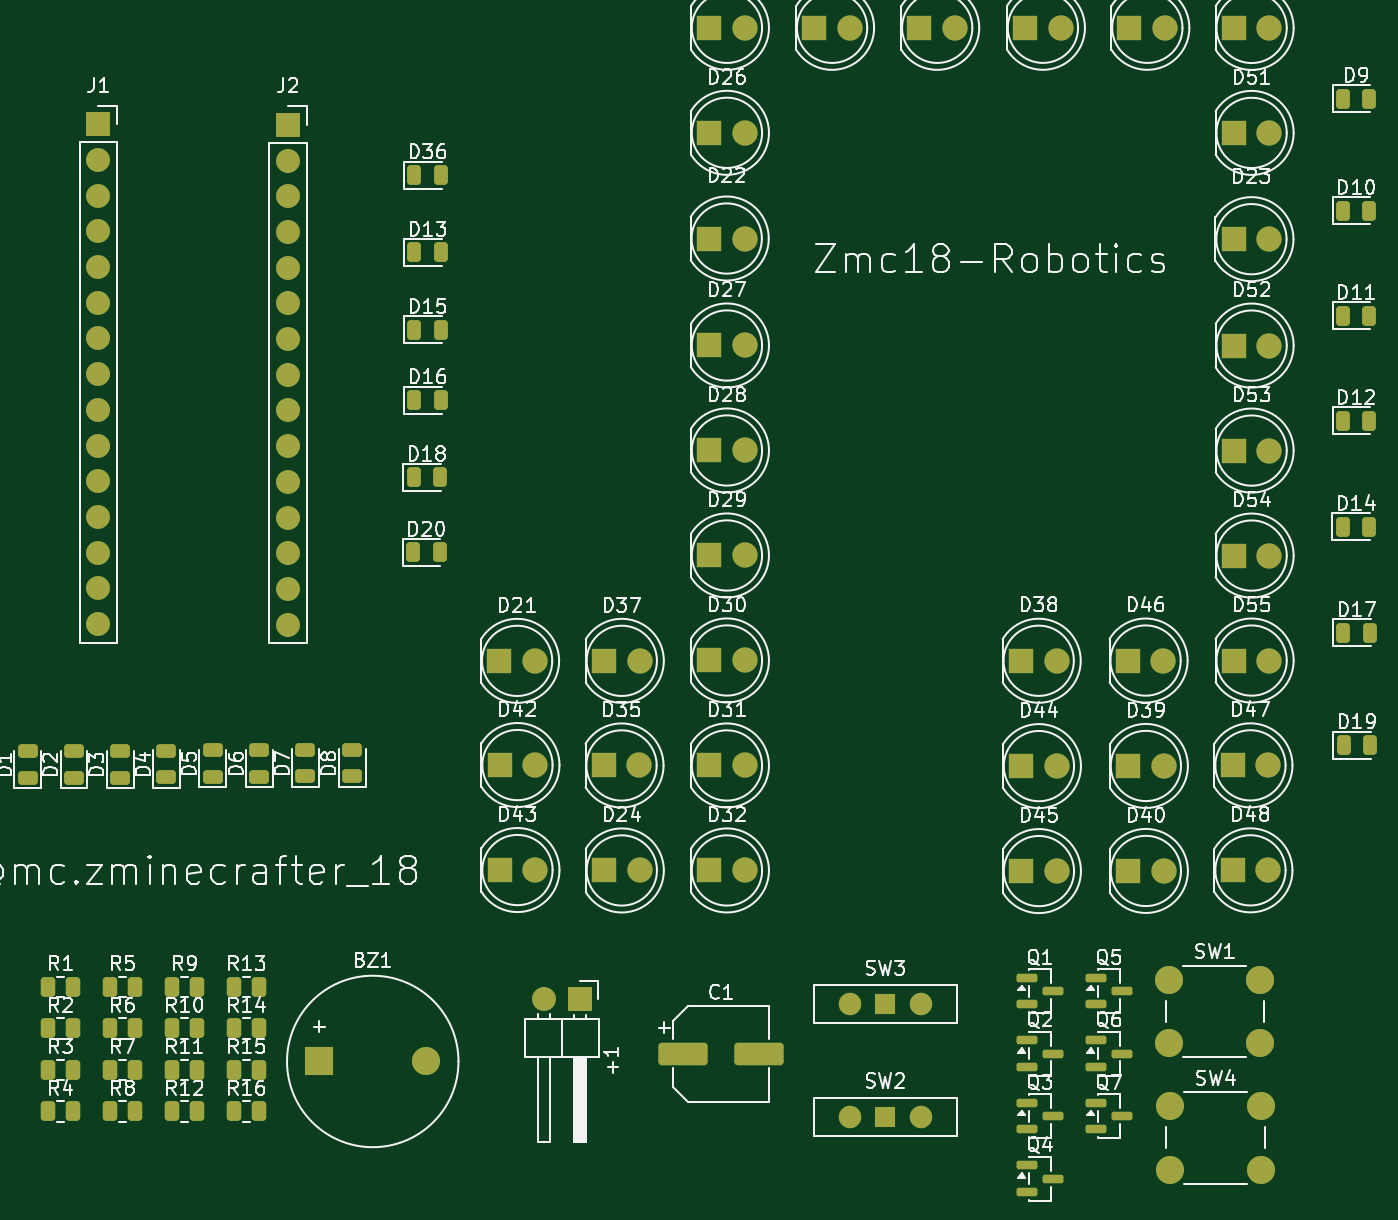
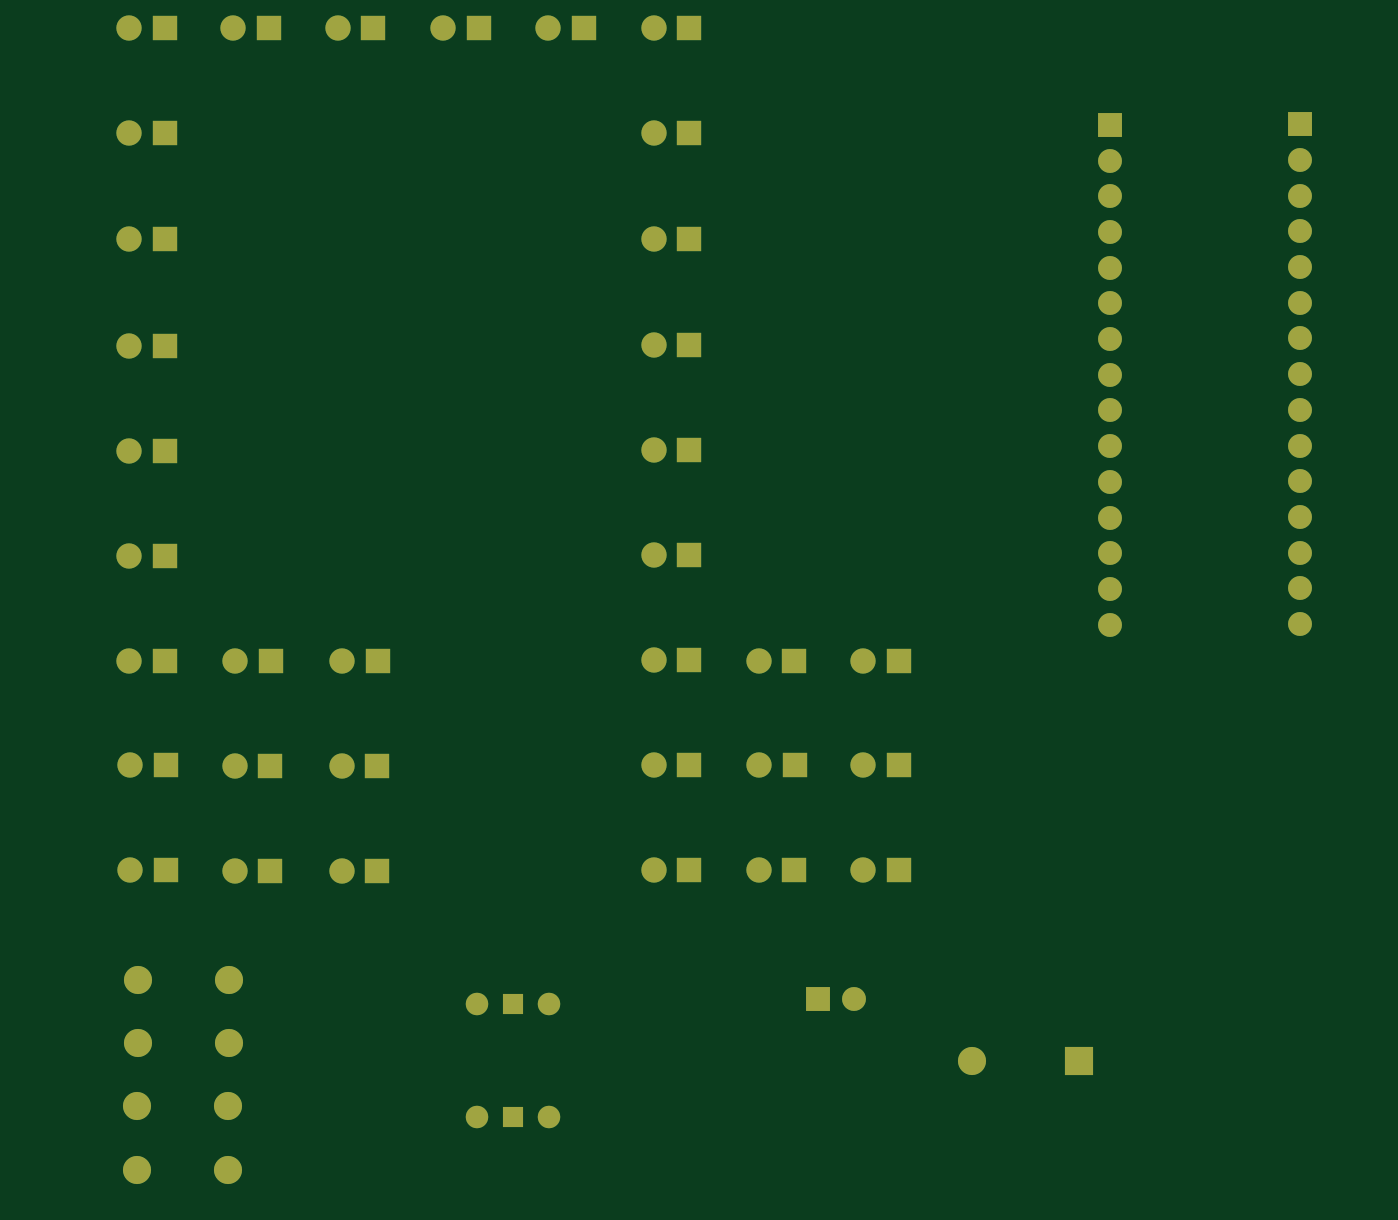
Circuit board: 9 layer files. Board 95.5 x 82.8 mm.
- bottom_copper: Circuit_and_KiCAD-B_Cu.gbr (9620 bytes)
- bottom_mask: Circuit_and_KiCAD-B_Mask.gbr (5051 bytes)
- paste: Circuit_and_KiCAD-B_Paste.gbr (475 bytes)
- bottom_silk: Circuit_and_KiCAD-B_Silkscreen.gbr (476 bytes)
- outline: Circuit_and_KiCAD-Edge_Cuts.gbr (447 bytes)
- top_copper: Circuit_and_KiCAD-F_Cu.gbr (17633 bytes)
- top_mask: Circuit_and_KiCAD-F_Mask.gbr (9835 bytes)
- paste: Circuit_and_KiCAD-F_Paste.gbr (5205 bytes)
- top_silk: Circuit_and_KiCAD-F_Silkscreen.gbr (184974 bytes)

=== bottom_copper: Circuit_and_KiCAD-B_Cu.gbr (9620 bytes, source omitted) ===
=== bottom_mask: Circuit_and_KiCAD-B_Mask.gbr ===
%TF.GenerationSoftware,KiCad,Pcbnew,9.0.6*%
%TF.CreationDate,2026-03-01T19:06:55+07:00*%
%TF.ProjectId,Circuit_and_KiCAD,43697263-7569-4745-9f61-6e645f4b6943,rev?*%
%TF.SameCoordinates,Original*%
%TF.FileFunction,Soldermask,Bot*%
%TF.FilePolarity,Negative*%
%FSLAX46Y46*%
G04 Gerber Fmt 4.6, Leading zero omitted, Abs format (unit mm)*
G04 Created by KiCad (PCBNEW 9.0.6) date 2026-03-01 19:06:55*
%MOMM*%
%LPD*%
G01*
G04 APERTURE LIST*
%ADD10R,1.700000X1.700000*%
%ADD11C,1.700000*%
%ADD12R,1.800000X1.800000*%
%ADD13C,1.800000*%
%ADD14C,2.000000*%
%ADD15R,1.500000X1.500000*%
%ADD16C,1.600000*%
%ADD17R,2.000000X2.000000*%
G04 APERTURE END LIST*
D10*
%TO.C,+1*%
X140275000Y-110615000D03*
D11*
X137735000Y-110615000D03*
%TD*%
D12*
%TO.C,D33*%
X156940000Y-41518316D03*
D13*
X159480000Y-41518316D03*
%TD*%
D14*
%TO.C,SW1*%
X182187500Y-109250000D03*
X188687500Y-109250000D03*
X182187500Y-113750000D03*
X188687500Y-113750000D03*
%TD*%
D12*
%TO.C,D49*%
X179370656Y-41516364D03*
D13*
X181910656Y-41516364D03*
%TD*%
D12*
%TO.C,D51*%
X186790173Y-48994478D03*
D13*
X189330173Y-48994478D03*
%TD*%
D12*
%TO.C,D30*%
X149460000Y-86530000D03*
D13*
X152000000Y-86530000D03*
%TD*%
D12*
%TO.C,D52*%
X186790173Y-64126162D03*
D13*
X189330173Y-64126162D03*
%TD*%
D12*
%TO.C,D28*%
X149460000Y-71590000D03*
D13*
X152000000Y-71590000D03*
%TD*%
D12*
%TO.C,D43*%
X134555327Y-101441270D03*
D13*
X137095327Y-101441270D03*
%TD*%
D12*
%TO.C,D53*%
X186790173Y-71596162D03*
D13*
X189330173Y-71596162D03*
%TD*%
D12*
%TO.C,D50*%
X186790173Y-41524478D03*
D13*
X189330173Y-41524478D03*
%TD*%
D12*
%TO.C,D42*%
X134555327Y-93971270D03*
D13*
X137095327Y-93971270D03*
%TD*%
D12*
%TO.C,D55*%
X186790173Y-86536162D03*
D13*
X189330173Y-86536162D03*
%TD*%
D12*
%TO.C,D44*%
X171657245Y-94044919D03*
D13*
X174197245Y-94044919D03*
%TD*%
D12*
%TO.C,D24*%
X141980000Y-101470000D03*
D13*
X144520000Y-101470000D03*
%TD*%
D14*
%TO.C,SW4*%
X182250000Y-118250000D03*
X188750000Y-118250000D03*
X182250000Y-122750000D03*
X188750000Y-122750000D03*
%TD*%
D12*
%TO.C,D29*%
X149460000Y-79060000D03*
D13*
X152000000Y-79060000D03*
%TD*%
D12*
%TO.C,D27*%
X149460000Y-64120000D03*
D13*
X152000000Y-64120000D03*
%TD*%
D12*
%TO.C,D31*%
X149460000Y-94000000D03*
D13*
X152000000Y-94000000D03*
%TD*%
D12*
%TO.C,D25*%
X149460000Y-41518316D03*
D13*
X152000000Y-41518316D03*
%TD*%
D10*
%TO.C,J2*%
X119500000Y-48420000D03*
D11*
X119500000Y-50960000D03*
X119500000Y-53500000D03*
X119500000Y-56040000D03*
X119500000Y-58580000D03*
X119500000Y-61120000D03*
X119500000Y-63660000D03*
X119500000Y-66200000D03*
X119500000Y-68740000D03*
X119500000Y-71280000D03*
X119500000Y-73820000D03*
X119500000Y-76360000D03*
X119500000Y-78900000D03*
X119500000Y-81440000D03*
X119500000Y-83980000D03*
%TD*%
D12*
%TO.C,D37*%
X141979772Y-86556557D03*
D13*
X144519772Y-86556557D03*
%TD*%
D12*
%TO.C,D41*%
X164420000Y-41518316D03*
D13*
X166960000Y-41518316D03*
%TD*%
D10*
%TO.C,J1*%
X106000000Y-48380000D03*
D11*
X106000000Y-50920000D03*
X106000000Y-53460000D03*
X106000000Y-56000000D03*
X106000000Y-58540000D03*
X106000000Y-61080000D03*
X106000000Y-63620000D03*
X106000000Y-66160000D03*
X106000000Y-68700000D03*
X106000000Y-71240000D03*
X106000000Y-73780000D03*
X106000000Y-76320000D03*
X106000000Y-78860000D03*
X106000000Y-81400000D03*
X106000000Y-83940000D03*
%TD*%
D15*
%TO.C,SW2*%
X162000000Y-119000000D03*
D16*
X159460000Y-119000000D03*
X164540000Y-119000000D03*
%TD*%
D12*
%TO.C,D21*%
X134530213Y-86557974D03*
D13*
X137070213Y-86557974D03*
%TD*%
D12*
%TO.C,D40*%
X179266691Y-101505690D03*
D13*
X181806691Y-101505690D03*
%TD*%
D12*
%TO.C,D54*%
X186790173Y-79066162D03*
D13*
X189330173Y-79066162D03*
%TD*%
D12*
%TO.C,D46*%
X179246691Y-86535690D03*
D13*
X181786691Y-86535690D03*
%TD*%
D12*
%TO.C,D38*%
X171641536Y-86550734D03*
D13*
X174181536Y-86550734D03*
%TD*%
D12*
%TO.C,D23*%
X186778347Y-56555674D03*
D13*
X189318347Y-56555674D03*
%TD*%
D12*
%TO.C,D47*%
X186706724Y-93992526D03*
D13*
X189246724Y-93992526D03*
%TD*%
D12*
%TO.C,D22*%
X149445046Y-56509405D03*
D13*
X151985046Y-56509405D03*
%TD*%
D12*
%TO.C,D26*%
X149460000Y-48988316D03*
D13*
X152000000Y-48988316D03*
%TD*%
D15*
%TO.C,SW3*%
X162000000Y-110975000D03*
D16*
X159460000Y-110975000D03*
X164540000Y-110975000D03*
%TD*%
D12*
%TO.C,D39*%
X179266691Y-94035690D03*
D13*
X181806691Y-94035690D03*
%TD*%
D12*
%TO.C,D45*%
X171657245Y-101514919D03*
D13*
X174197245Y-101514919D03*
%TD*%
D12*
%TO.C,D34*%
X171942326Y-41514559D03*
D13*
X174482326Y-41514559D03*
%TD*%
D12*
%TO.C,D35*%
X141960000Y-94000000D03*
D13*
X144500000Y-94000000D03*
%TD*%
D12*
%TO.C,D48*%
X186706724Y-101462526D03*
D13*
X189246724Y-101462526D03*
%TD*%
D12*
%TO.C,D32*%
X149460000Y-101470000D03*
D13*
X152000000Y-101470000D03*
%TD*%
D17*
%TO.C,BZ1*%
X121730000Y-115060000D03*
D14*
X129330000Y-115060000D03*
%TD*%
M02*

=== paste: Circuit_and_KiCAD-B_Paste.gbr ===
%TF.GenerationSoftware,KiCad,Pcbnew,9.0.6*%
%TF.CreationDate,2026-03-01T19:06:55+07:00*%
%TF.ProjectId,Circuit_and_KiCAD,43697263-7569-4745-9f61-6e645f4b6943,rev?*%
%TF.SameCoordinates,Original*%
%TF.FileFunction,Paste,Bot*%
%TF.FilePolarity,Positive*%
%FSLAX46Y46*%
G04 Gerber Fmt 4.6, Leading zero omitted, Abs format (unit mm)*
G04 Created by KiCad (PCBNEW 9.0.6) date 2026-03-01 19:06:55*
%MOMM*%
%LPD*%
G01*
G04 APERTURE LIST*
G04 APERTURE END LIST*
M02*

=== bottom_silk: Circuit_and_KiCAD-B_Silkscreen.gbr ===
%TF.GenerationSoftware,KiCad,Pcbnew,9.0.6*%
%TF.CreationDate,2026-03-01T19:06:55+07:00*%
%TF.ProjectId,Circuit_and_KiCAD,43697263-7569-4745-9f61-6e645f4b6943,rev?*%
%TF.SameCoordinates,Original*%
%TF.FileFunction,Legend,Bot*%
%TF.FilePolarity,Positive*%
%FSLAX46Y46*%
G04 Gerber Fmt 4.6, Leading zero omitted, Abs format (unit mm)*
G04 Created by KiCad (PCBNEW 9.0.6) date 2026-03-01 19:06:55*
%MOMM*%
%LPD*%
G01*
G04 APERTURE LIST*
G04 APERTURE END LIST*
M02*

=== outline: Circuit_and_KiCAD-Edge_Cuts.gbr ===
%TF.GenerationSoftware,KiCad,Pcbnew,9.0.6*%
%TF.CreationDate,2026-03-01T19:06:55+07:00*%
%TF.ProjectId,Circuit_and_KiCAD,43697263-7569-4745-9f61-6e645f4b6943,rev?*%
%TF.SameCoordinates,Original*%
%TF.FileFunction,Profile,NP*%
%FSLAX46Y46*%
G04 Gerber Fmt 4.6, Leading zero omitted, Abs format (unit mm)*
G04 Created by KiCad (PCBNEW 9.0.6) date 2026-03-01 19:06:55*
%MOMM*%
%LPD*%
G01*
G04 APERTURE LIST*
G04 APERTURE END LIST*
M02*

=== top_copper: Circuit_and_KiCAD-F_Cu.gbr (17633 bytes, source omitted) ===
=== top_mask: Circuit_and_KiCAD-F_Mask.gbr (9835 bytes, source omitted) ===
=== paste: Circuit_and_KiCAD-F_Paste.gbr ===
%TF.GenerationSoftware,KiCad,Pcbnew,9.0.6*%
%TF.CreationDate,2026-03-01T19:06:55+07:00*%
%TF.ProjectId,Circuit_and_KiCAD,43697263-7569-4745-9f61-6e645f4b6943,rev?*%
%TF.SameCoordinates,Original*%
%TF.FileFunction,Paste,Top*%
%TF.FilePolarity,Positive*%
%FSLAX46Y46*%
G04 Gerber Fmt 4.6, Leading zero omitted, Abs format (unit mm)*
G04 Created by KiCad (PCBNEW 9.0.6) date 2026-03-01 19:06:55*
%MOMM*%
%LPD*%
G01*
G04 APERTURE LIST*
G04 Aperture macros list*
%AMRoundRect*
0 Rectangle with rounded corners*
0 $1 Rounding radius*
0 $2 $3 $4 $5 $6 $7 $8 $9 X,Y pos of 4 corners*
0 Add a 4 corners polygon primitive as box body*
4,1,4,$2,$3,$4,$5,$6,$7,$8,$9,$2,$3,0*
0 Add four circle primitives for the rounded corners*
1,1,$1+$1,$2,$3*
1,1,$1+$1,$4,$5*
1,1,$1+$1,$6,$7*
1,1,$1+$1,$8,$9*
0 Add four rect primitives between the rounded corners*
20,1,$1+$1,$2,$3,$4,$5,0*
20,1,$1+$1,$4,$5,$6,$7,0*
20,1,$1+$1,$6,$7,$8,$9,0*
20,1,$1+$1,$8,$9,$2,$3,0*%
G04 Aperture macros list end*
%ADD10RoundRect,0.243750X0.456250X-0.243750X0.456250X0.243750X-0.456250X0.243750X-0.456250X-0.243750X0*%
%ADD11RoundRect,0.250000X-0.262500X-0.450000X0.262500X-0.450000X0.262500X0.450000X-0.262500X0.450000X0*%
%ADD12RoundRect,0.243750X-0.243750X-0.456250X0.243750X-0.456250X0.243750X0.456250X-0.243750X0.456250X0*%
%ADD13RoundRect,0.150000X-0.587500X-0.150000X0.587500X-0.150000X0.587500X0.150000X-0.587500X0.150000X0*%
%ADD14RoundRect,0.250000X-1.500000X-0.550000X1.500000X-0.550000X1.500000X0.550000X-1.500000X0.550000X0*%
G04 APERTURE END LIST*
D10*
%TO.C,D7*%
X120739314Y-94781484D03*
X120739314Y-92906484D03*
%TD*%
D11*
%TO.C,R13*%
X115637500Y-109760000D03*
X117462500Y-109760000D03*
%TD*%
%TO.C,R9*%
X111227500Y-109760000D03*
X113052500Y-109760000D03*
%TD*%
%TO.C,R11*%
X111227500Y-115660000D03*
X113052500Y-115660000D03*
%TD*%
%TO.C,R1*%
X102407500Y-109760000D03*
X104232500Y-109760000D03*
%TD*%
%TO.C,R16*%
X115637500Y-118610000D03*
X117462500Y-118610000D03*
%TD*%
D12*
%TO.C,D18*%
X128437500Y-73500000D03*
X130312500Y-73500000D03*
%TD*%
%TO.C,D15*%
X128500000Y-63000000D03*
X130375000Y-63000000D03*
%TD*%
%TO.C,D20*%
X128404792Y-78843081D03*
X130279792Y-78843081D03*
%TD*%
%TO.C,D14*%
X194560665Y-77020384D03*
X196435665Y-77020384D03*
%TD*%
D11*
%TO.C,R4*%
X102407500Y-118610000D03*
X104232500Y-118610000D03*
%TD*%
%TO.C,R14*%
X115637500Y-112710000D03*
X117462500Y-112710000D03*
%TD*%
%TO.C,R8*%
X106817500Y-118610000D03*
X108642500Y-118610000D03*
%TD*%
D10*
%TO.C,D4*%
X110853030Y-94853743D03*
X110853030Y-92978743D03*
%TD*%
D12*
%TO.C,D13*%
X128500000Y-57500000D03*
X130375000Y-57500000D03*
%TD*%
D13*
%TO.C,Q6*%
X176972500Y-113550000D03*
X176972500Y-115450000D03*
X178847500Y-114500000D03*
%TD*%
D10*
%TO.C,D1*%
X101000000Y-94875000D03*
X101000000Y-93000000D03*
%TD*%
D13*
%TO.C,Q2*%
X172062500Y-113550000D03*
X172062500Y-115450000D03*
X173937500Y-114500000D03*
%TD*%
D11*
%TO.C,R5*%
X106817500Y-109760000D03*
X108642500Y-109760000D03*
%TD*%
%TO.C,R3*%
X102407500Y-115660000D03*
X104232500Y-115660000D03*
%TD*%
D12*
%TO.C,D10*%
X194562500Y-54530000D03*
X196437500Y-54530000D03*
%TD*%
D10*
%TO.C,D6*%
X117464942Y-94805387D03*
X117464942Y-92930387D03*
%TD*%
D12*
%TO.C,D12*%
X194562500Y-69470000D03*
X196437500Y-69470000D03*
%TD*%
D13*
%TO.C,Q1*%
X172062500Y-109100000D03*
X172062500Y-111000000D03*
X173937500Y-110050000D03*
%TD*%
D14*
%TO.C,C1*%
X147600000Y-114500000D03*
X153000000Y-114500000D03*
%TD*%
D12*
%TO.C,D11*%
X194562500Y-62000000D03*
X196437500Y-62000000D03*
%TD*%
%TO.C,D16*%
X128500000Y-68000000D03*
X130375000Y-68000000D03*
%TD*%
D10*
%TO.C,D2*%
X104273984Y-94874456D03*
X104273984Y-92999456D03*
%TD*%
D13*
%TO.C,Q3*%
X172062500Y-118000000D03*
X172062500Y-119900000D03*
X173937500Y-118950000D03*
%TD*%
D10*
%TO.C,D8*%
X124059314Y-94781484D03*
X124059314Y-92906484D03*
%TD*%
D13*
%TO.C,Q4*%
X172062500Y-122450000D03*
X172062500Y-124350000D03*
X173937500Y-123400000D03*
%TD*%
D11*
%TO.C,R2*%
X102407500Y-112710000D03*
X104232500Y-112710000D03*
%TD*%
%TO.C,R7*%
X106817500Y-115660000D03*
X108642500Y-115660000D03*
%TD*%
%TO.C,R12*%
X111227500Y-118610000D03*
X113052500Y-118610000D03*
%TD*%
D10*
%TO.C,D3*%
X107559634Y-94873369D03*
X107559634Y-92998369D03*
%TD*%
D12*
%TO.C,D9*%
X194562500Y-46548316D03*
X196437500Y-46548316D03*
%TD*%
D11*
%TO.C,R15*%
X115637500Y-115660000D03*
X117462500Y-115660000D03*
%TD*%
D10*
%TO.C,D5*%
X114134099Y-94805387D03*
X114134099Y-92930387D03*
%TD*%
D11*
%TO.C,R10*%
X111227500Y-112710000D03*
X113052500Y-112710000D03*
%TD*%
D13*
%TO.C,Q5*%
X176972500Y-109100000D03*
X176972500Y-111000000D03*
X178847500Y-110050000D03*
%TD*%
D12*
%TO.C,D36*%
X128500000Y-52000000D03*
X130375000Y-52000000D03*
%TD*%
D13*
%TO.C,Q7*%
X176972500Y-118000000D03*
X176972500Y-119900000D03*
X178847500Y-118950000D03*
%TD*%
D11*
%TO.C,R6*%
X106817500Y-112710000D03*
X108642500Y-112710000D03*
%TD*%
D12*
%TO.C,D17*%
X194592292Y-84574622D03*
X196467292Y-84574622D03*
%TD*%
%TO.C,D19*%
X194625000Y-92560000D03*
X196500000Y-92560000D03*
%TD*%
M02*

=== top_silk: Circuit_and_KiCAD-F_Silkscreen.gbr (184974 bytes, source omitted) ===
